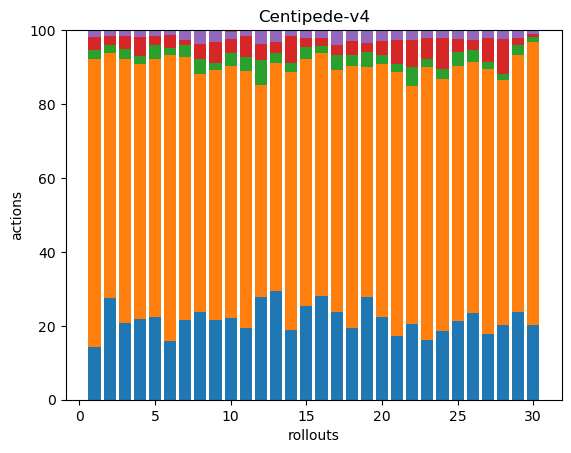

Values plotted in this chart, from the file beside it:
37, 203, 6, 9, 5, 0, 0, 0, 0, 0, 0, 0, 0, 0, 0, 0, 0, 0
70, 168, 6, 6, 4, 0, 0, 0, 0, 0, 0, 0, 0, 0, 0, 0, 0, 0
61, 208, 8, 10, 5, 0, 0, 0, 0, 0, 0, 0, 0, 0, 0, 0, 0, 0
61, 194, 6, 15, 5, 0, 0, 0, 0, 0, 0, 0, 0, 0, 0, 0, 0, 0
59, 185, 10, 7, 4, 0, 0, 0, 0, 0, 0, 0, 0, 0, 0, 0, 0, 0
79, 387, 9, 18, 6, 0, 0, 0, 0, 0, 0, 0, 0, 0, 0, 0, 0, 0
59, 195, 9, 4, 7, 0, 0, 0, 0, 0, 0, 0, 0, 0, 0, 0, 0, 0
52, 140, 9, 9, 8, 0, 0, 0, 0, 0, 0, 0, 0, 0, 0, 0, 0, 0
46, 145, 4, 12, 7, 0, 0, 0, 0, 0, 0, 0, 0, 0, 0, 0, 0, 0
53, 164, 8, 9, 5, 1, 0, 0, 0, 0, 0, 0, 0, 0, 0, 0, 0, 0
48, 172, 9, 14, 4, 0, 0, 0, 0, 0, 0, 0, 0, 0, 0, 0, 0, 0
58, 119, 14, 9, 8, 0, 0, 0, 0, 0, 0, 0, 0, 0, 0, 0, 0, 0
56, 118, 5, 6, 6, 0, 0, 0, 0, 0, 0, 0, 0, 0, 0, 0, 0, 0
85, 317, 11, 33, 7, 0, 0, 0, 0, 0, 0, 0, 0, 0, 0, 0, 0, 0
62, 163, 8, 6, 5, 0, 0, 0, 0, 0, 0, 0, 0, 0, 0, 0, 0, 0
83, 194, 5, 7, 6, 0, 0, 0, 0, 0, 0, 0, 0, 0, 0, 0, 0, 0
42, 116, 7, 5, 7, 0, 0, 0, 0, 0, 0, 0, 0, 0, 0, 0, 0, 0
68, 249, 10, 14, 10, 0, 0, 0, 0, 0, 0, 0, 0, 0, 0, 0, 0, 0
47, 105, 7, 4, 6, 0, 0, 0, 0, 0, 0, 0, 0, 0, 0, 0, 0, 0
44, 134, 5, 7, 6, 0, 0, 0, 0, 0, 0, 0, 0, 0, 0, 0, 0, 0
50, 209, 6, 19, 8, 0, 0, 0, 0, 0, 0, 0, 0, 0, 0, 0, 0, 0
53, 166, 13, 19, 7, 0, 0, 0, 0, 0, 0, 0, 0, 0, 0, 0, 0, 0
53, 242, 7, 19, 7, 0, 0, 0, 0, 0, 0, 0, 0, 0, 0, 0, 0, 0
46, 169, 7, 21, 5, 0, 0, 0, 0, 0, 0, 0, 0, 0, 0, 0, 0, 0
44, 143, 8, 7, 5, 0, 0, 0, 0, 0, 0, 0, 0, 0, 0, 0, 0, 0
43, 125, 6, 5, 5, 0, 0, 0, 0, 0, 0, 0, 0, 0, 0, 0, 0, 0
65, 261, 7, 23, 8, 0, 0, 0, 0, 0, 0, 0, 0, 0, 0, 0, 0, 0
53, 173, 4, 25, 6, 0, 0, 0, 0, 0, 0, 0, 0, 0, 0, 0, 0, 0
64, 188, 7, 5, 6, 0, 0, 0, 0, 0, 0, 0, 0, 0, 0, 0, 0, 0
79, 298, 6, 3, 4, 0, 0, 0, 0, 0, 0, 0, 0, 0, 0, 0, 0, 0
